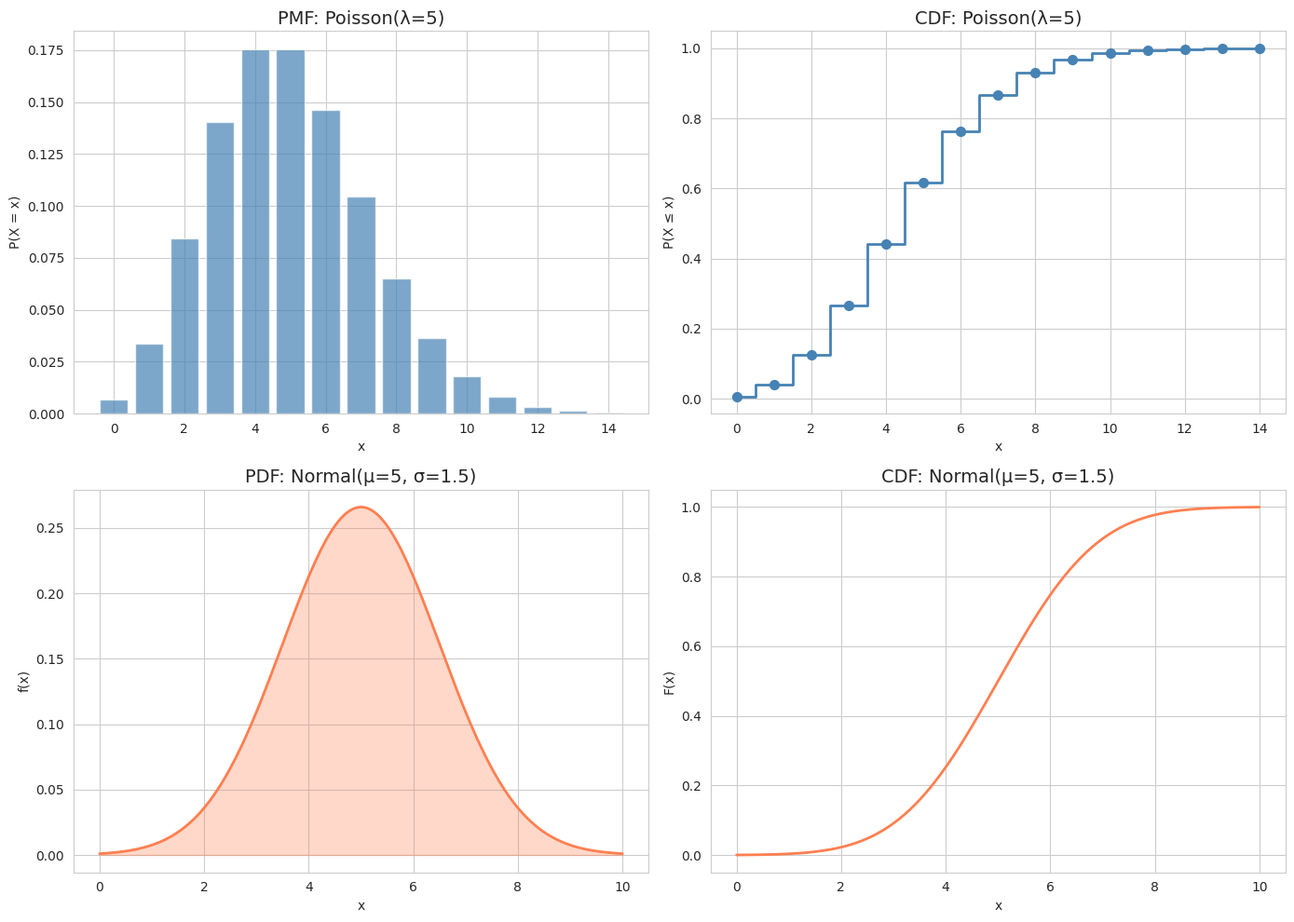

The matplotlib source for this figure: (Note: this script raises an exception after producing the figure.)
import numpy as np
import matplotlib.pyplot as plt
from scipy import stats
from scipy.special import factorial
import seaborn as sns

plt.rcParams['font.family'] = 'DejaVu Sans'
sns.set_style('whitegrid')
np.random.seed(42)

# 離散型と連続型の比較
fig, axes = plt.subplots(2, 2, figsize=(14, 10))

# 離散型: ポアソン分布
lam = 5
x_discrete = np.arange(0, 15)
pmf = stats.poisson.pmf(x_discrete, lam)
cdf_discrete = stats.poisson.cdf(x_discrete, lam)

axes[0, 0].bar(x_discrete, pmf, color='steelblue', alpha=0.7)
axes[0, 0].set_title(f'PMF: Poisson(λ={lam})', fontsize=14)
axes[0, 0].set_xlabel('x')
axes[0, 0].set_ylabel('P(X = x)')

axes[0, 1].step(x_discrete, cdf_discrete, where='mid', color='steelblue', linewidth=2)
axes[0, 1].scatter(x_discrete, cdf_discrete, color='steelblue', s=50, zorder=5)
axes[0, 1].set_title(f'CDF: Poisson(λ={lam})', fontsize=14)
axes[0, 1].set_xlabel('x')
axes[0, 1].set_ylabel('P(X ≤ x)')

# 連続型: 正規分布
mu, sigma = 5, 1.5
x_continuous = np.linspace(0, 10, 200)
pdf = stats.norm.pdf(x_continuous, mu, sigma)
cdf_continuous = stats.norm.cdf(x_continuous, mu, sigma)

axes[1, 0].plot(x_continuous, pdf, color='coral', linewidth=2)
axes[1, 0].fill_between(x_continuous, pdf, alpha=0.3, color='coral')
axes[1, 0].set_title(f'PDF: Normal(μ={mu}, σ={sigma})', fontsize=14)
axes[1, 0].set_xlabel('x')
axes[1, 0].set_ylabel('f(x)')

axes[1, 1].plot(x_continuous, cdf_continuous, color='coral', linewidth=2)
axes[1, 1].set_title(f'CDF: Normal(μ={mu}, σ={sigma})', fontsize=14)
axes[1, 1].set_xlabel('x')
axes[1, 1].set_ylabel('F(x)')

plt.tight_layout()
plt.show()

# 主要分布のMGF
print("主要な分布の積率母関数")
print("="*60)
print("\n1. ベルヌーイ分布 Ber(p):")
print("   M_X(t) = 1 - p + p*e^t")
print("\n2. 二項分布 Bin(n, p):")
print("   M_X(t) = (1 - p + p*e^t)^n")
print("\n3. ポアソン分布 Poi(λ):")
print("   M_X(t) = exp(λ(e^t - 1))")
print("\n4. 指数分布 Exp(λ):")
print("   M_X(t) = λ/(λ - t), t < λ")
print("\n5. 正規分布 N(μ, σ²):")
print("   M_X(t) = exp(μt + σ²t²/2)")
print("\n6. ガンマ分布 Gamma(α, β):")
print("   M_X(t) = (1 - t/β)^(-α), t < β")

# MGFから積率を計算する例：正規分布
import sympy as sp

t, mu, sigma = sp.symbols('t mu sigma', real=True)
sigma = sp.symbols('sigma', positive=True)

# 正規分布のMGF
M = sp.exp(mu*t + sigma**2 * t**2 / 2)

# 1次微分（期待値）
M_prime = sp.diff(M, t)
E_X = M_prime.subs(t, 0)

# 2次微分
M_double_prime = sp.diff(M, t, 2)
E_X2 = M_double_prime.subs(t, 0)

print("正規分布 N(μ, σ²) のMGFから積率を計算")
print("="*50)
print(f"M_X(t) = {M}")
print(f"\nM'_X(t) = {M_prime}")
print(f"E[X] = M'_X(0) = {E_X}")
print(f"\nM''_X(t) = {sp.simplify(M_double_prime)}")
print(f"E[X²] = M''_X(0) = {E_X2}")
print(f"\nVar(X) = E[X²] - E[X]² = {sp.simplify(E_X2 - E_X**2)}")

# MGFの可視化
fig, axes = plt.subplots(1, 2, figsize=(14, 5))

t_vals = np.linspace(-2, 2, 100)

# ポアソン分布のMGF
for lam in [1, 3, 5]:
    mgf_poisson = np.exp(lam * (np.exp(t_vals) - 1))
    axes[0].plot(t_vals, mgf_poisson, label=f'λ={lam}', linewidth=2)
axes[0].set_title('MGF of Poisson Distribution', fontsize=14)
axes[0].set_xlabel('t')
axes[0].set_ylabel('M_X(t)')
axes[0].legend()
axes[0].set_ylim([0, 50])
axes[0].grid(True, alpha=0.3)

# 正規分布のMGF
for mu, sigma in [(0, 1), (0, 2), (1, 1)]:
    mgf_normal = np.exp(mu * t_vals + sigma**2 * t_vals**2 / 2)
    axes[1].plot(t_vals, mgf_normal, label=f'μ={mu}, σ={sigma}', linewidth=2)
axes[1].set_title('MGF of Normal Distribution', fontsize=14)
axes[1].set_xlabel('t')
axes[1].set_ylabel('M_X(t)')
axes[1].legend()
axes[1].set_ylim([0, 10])
axes[1].grid(True, alpha=0.3)

plt.tight_layout()
plt.show()

# 確率母関数の例
print("主要な離散分布の確率母関数")
print("="*60)
print("\n1. ベルヌーイ分布 Ber(p):")
print("   G_X(s) = 1 - p + ps")
print("\n2. 二項分布 Bin(n, p):")
print("   G_X(s) = (1 - p + ps)^n")
print("\n3. ポアソン分布 Poi(λ):")
print("   G_X(s) = exp(λ(s - 1))")
print("\n4. 幾何分布 Geo(p):")
print("   G_X(s) = ps/(1 - (1-p)s)")
print("\n5. 負の二項分布 NB(r, p):")
print("   G_X(s) = (ps/(1 - (1-p)s))^r")

# PGFから期待値と分散を計算：ポアソン分布
s, lam_sym = sp.symbols('s lambda', positive=True)

# ポアソン分布のPGF
G = sp.exp(lam_sym * (s - 1))

G_prime = sp.diff(G, s)
G_double_prime = sp.diff(G, s, 2)

E_X = G_prime.subs(s, 1)
Var_X = G_double_prime.subs(s, 1) + G_prime.subs(s, 1) - G_prime.subs(s, 1)**2

print("ポアソン分布 Poi(λ) のPGFから統計量を計算")
print("="*50)
print(f"G_X(s) = {G}")
print(f"G'_X(s) = {G_prime}")
print(f"\nE[X] = G'_X(1) = {E_X}")
print(f"Var(X) = {sp.simplify(Var_X)}")

# 特性関数の可視化：正規分布
fig, axes = plt.subplots(1, 2, figsize=(14, 5))

t_vals = np.linspace(-5, 5, 200)

# 正規分布 N(0, σ²) の特性関数: exp(-σ²t²/2)
for sigma in [0.5, 1, 2]:
    cf_real = np.exp(-sigma**2 * t_vals**2 / 2)  # 実部（虚部は0）
    axes[0].plot(t_vals, cf_real, label=f'σ={sigma}', linewidth=2)

axes[0].set_title('Characteristic Function of N(0, σ²) - Real Part', fontsize=14)
axes[0].set_xlabel('t')
axes[0].set_ylabel('Re[φ(t)]')
axes[0].legend()
axes[0].grid(True, alpha=0.3)

# ポアソン分布の特性関数: exp(λ(e^(it) - 1))
for lam in [1, 3, 5]:
    cf_complex = np.exp(lam * (np.exp(1j * t_vals) - 1))
    axes[1].plot(t_vals, np.abs(cf_complex), label=f'λ={lam}', linewidth=2)

axes[1].set_title('Characteristic Function of Poisson(λ) - Absolute Value', fontsize=14)
axes[1].set_xlabel('t')
axes[1].set_ylabel('|φ(t)|')
axes[1].legend()
axes[1].grid(True, alpha=0.3)

plt.tight_layout()
plt.show()

# 独立なポアソン変数の和がポアソンになることをシミュレーション
n_samples = 100000

lam1, lam2 = 3, 5
X = np.random.poisson(lam1, n_samples)
Y = np.random.poisson(lam2, n_samples)
Z = X + Y

# 理論的にはZ ~ Poi(λ1 + λ2)
fig, ax = plt.subplots(figsize=(10, 6))

# ヒストグラム
max_val = max(Z) + 1
bins = np.arange(-0.5, max_val + 0.5, 1)
ax.hist(Z, bins=bins, density=True, alpha=0.7, label='Simulation X+Y')

# 理論分布
x_vals = np.arange(0, max_val)
theoretical = stats.poisson.pmf(x_vals, lam1 + lam2)
ax.plot(x_vals, theoretical, 'ro-', markersize=8, label=f'Poi({lam1}+{lam2})')

ax.set_title(f'Sum of Independent Poisson: Poi({lam1}) + Poi({lam2})', fontsize=14)
ax.set_xlabel('Value')
ax.set_ylabel('Probability')
ax.legend()
plt.show()

print(f"理論平均: {lam1 + lam2}, シミュレーション平均: {np.mean(Z):.4f}")
print(f"理論分散: {lam1 + lam2}, シミュレーション分散: {np.var(Z):.4f}")

# 独立な正規変数の和
n_samples = 100000

mu1, sigma1 = 2, 1
mu2, sigma2 = 3, 1.5

X = np.random.normal(mu1, sigma1, n_samples)
Y = np.random.normal(mu2, sigma2, n_samples)
Z = X + Y

# 理論的には Z ~ N(μ1+μ2, σ1²+σ2²)
mu_sum = mu1 + mu2
sigma_sum = np.sqrt(sigma1**2 + sigma2**2)

fig, ax = plt.subplots(figsize=(10, 6))

# ヒストグラム
ax.hist(Z, bins=50, density=True, alpha=0.7, label='Simulation X+Y')

# 理論分布
x_vals = np.linspace(min(Z), max(Z), 200)
theoretical = stats.norm.pdf(x_vals, mu_sum, sigma_sum)
ax.plot(x_vals, theoretical, 'r-', linewidth=2, 
        label=f'N({mu_sum}, {sigma_sum**2:.2f})')

ax.set_title(f'Sum of Independent Normals: N({mu1},{sigma1**2}) + N({mu2},{sigma2**2})', 
             fontsize=14)
ax.set_xlabel('Value')
ax.set_ylabel('Density')
ax.legend()
plt.show()

# キュムラントの計算例：正規分布
t_sym = sp.symbols('t')
mu_sym, sigma_sym = sp.symbols('mu sigma', real=True)

# 正規分布のMGF
M_normal = sp.exp(mu_sym * t_sym + sigma_sym**2 * t_sym**2 / 2)
K_normal = sp.log(M_normal)

print("正規分布のキュムラント母関数")
print("="*50)
print(f"K_X(t) = log(M_X(t)) = {K_normal}")
print(f"\nキュムラント:")
print(f"κ₁ = K'(0) = {sp.diff(K_normal, t_sym).subs(t_sym, 0)}")
print(f"κ₂ = K''(0) = {sp.diff(K_normal, t_sym, 2).subs(t_sym, 0)}")
print(f"κ₃ = K'''(0) = {sp.diff(K_normal, t_sym, 3).subs(t_sym, 0)}")
print(f"κ₄ = K''''(0) = {sp.diff(K_normal, t_sym, 4).subs(t_sym, 0)}")
print("\n正規分布では κ₃ = κ₄ = ... = 0（3次以上のキュムラントが0）")

# 問題1の解答
print("問題1の解答: 二項分布のMGFから期待値と分散")
print("="*50)

t_sym = sp.symbols('t')
n_sym, p_sym = sp.symbols('n p', positive=True)

# 二項分布のMGF: M(t) = (1 - p + p*e^t)^n
M_binom = (1 - p_sym + p_sym * sp.exp(t_sym))**n_sym

# 1次微分
M_prime = sp.diff(M_binom, t_sym)
E_X = sp.simplify(M_prime.subs(t_sym, 0))

# 2次微分
M_double_prime = sp.diff(M_binom, t_sym, 2)
E_X2 = sp.simplify(M_double_prime.subs(t_sym, 0))

# 分散
Var_X = sp.simplify(E_X2 - E_X**2)

print(f"M_X(t) = {M_binom}")
print(f"\nE[X] = {E_X}")
print(f"E[X²] = {E_X2}")
print(f"Var(X) = E[X²] - E[X]² = {Var_X}")

# 問題2の解答
print("問題2の解答: ポアソン変数の和")
print("="*50)

print("\nポアソン分布のMGF: M_X(t) = exp(λ(e^t - 1))")
print("\nX ~ Poi(λ₁), Y ~ Poi(λ₂) が独立のとき、")
print("M_{X+Y}(t) = M_X(t) × M_Y(t)")
print("         = exp(λ₁(e^t - 1)) × exp(λ₂(e^t - 1))")
print("         = exp((λ₁ + λ₂)(e^t - 1))")
print("\nこれは Poi(λ₁ + λ₂) のMGFなので、")
print("X + Y ~ Poi(λ₁ + λ₂)")

# 問題3の解答
print("問題3の解答: 指数分布の特性関数")
print("="*50)

t_sym = sp.symbols('t', real=True)
lam_sym = sp.symbols('lambda', positive=True)
i = sp.I

# 指数分布のCF: φ(t) = λ/(λ - it)
phi = lam_sym / (lam_sym - i * t_sym)

# 微分して積率を計算
phi_prime = sp.diff(phi, t_sym)
phi_double_prime = sp.diff(phi, t_sym, 2)

# E[X] = φ'(0)/i
E_X = sp.simplify(phi_prime.subs(t_sym, 0) / i)

# E[X²] = φ''(0)/i²
E_X2 = sp.simplify(phi_double_prime.subs(t_sym, 0) / (i**2))

# 分散
Var_X = sp.simplify(E_X2 - E_X**2)

print(f"φ_X(t) = {phi}")
print(f"\nφ'_X(t) = {sp.simplify(phi_prime)}")
print(f"E[X] = φ'(0)/i = {E_X}")
print(f"\nE[X²] = φ''(0)/i² = {E_X2}")
print(f"Var(X) = {Var_X}")
